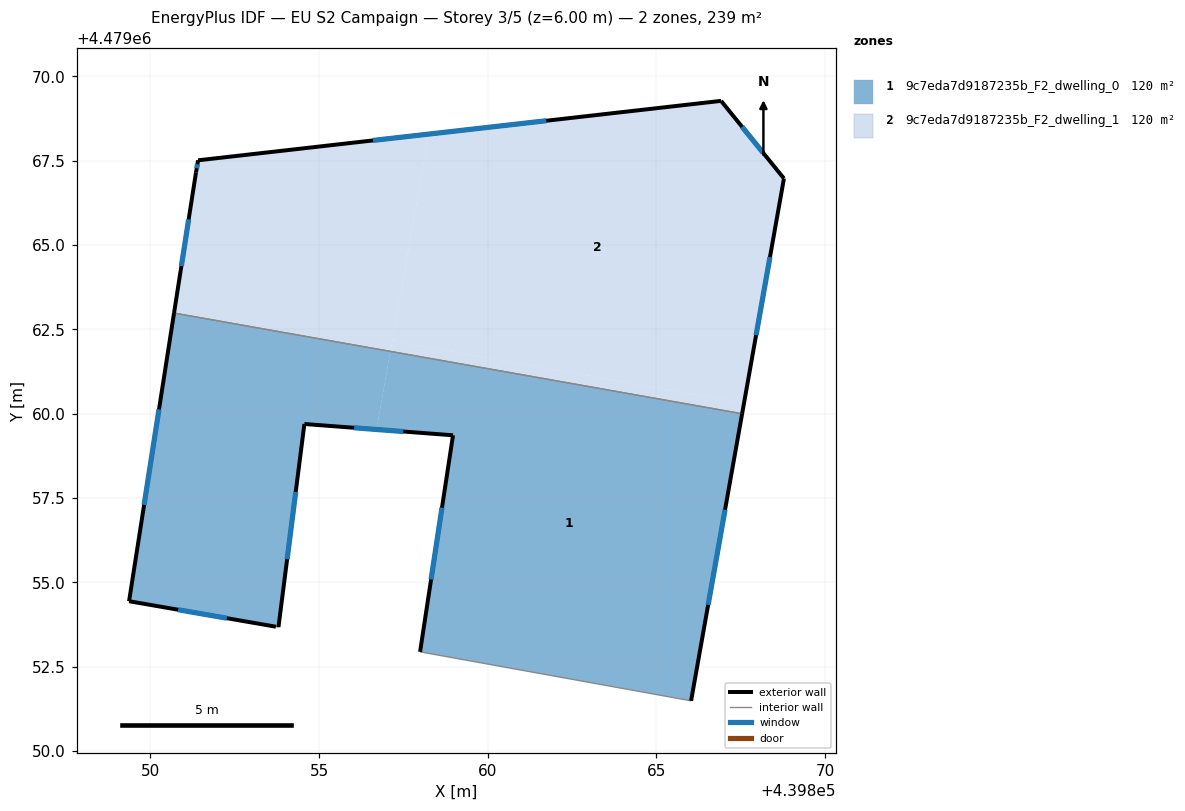
=== STOREY PLAN SPEC (per zone: floor XY polygon, exterior-wall plan segments, windows/doors) ===
zone 1: 9c7eda7d9187235b_F2_dwelling_0  (119.6 m²)
  floor: (439866.03, 4479051.49) (439867.54, 4479060.00) (439857.12, 4479061.85) (439856.71, 4479059.53) (439858.97, 4479059.36) (439858.00, 4479052.94)
  floor: (439853.80, 4479053.67) (439854.57, 4479059.70) (439856.71, 4479059.53) (439857.12, 4479061.85) (439850.70, 4479062.98) (439849.37, 4479054.44) (439853.72, 4479053.69)
  exterior wall: (439853.72, 4479053.69) – (439849.37, 4479054.44)  [4.4 m]
    window: (439852.27, 4479053.94) – (439850.82, 4479054.19)  [1.5 m²]
  exterior wall: (439849.37, 4479054.44) – (439850.70, 4479062.99)  [8.6 m]
    window: (439849.81, 4479057.30) – (439850.26, 4479060.13)  [2.8 m²]
  exterior wall: (439867.54, 4479060.00) – (439866.03, 4479051.49)  [8.6 m]
    window: (439867.04, 4479057.15) – (439866.54, 4479054.33)  [2.8 m²]
  exterior wall: (439858.00, 4479052.94) – (439858.97, 4479059.36)  [6.5 m]
    window: (439858.32, 4479055.09) – (439858.65, 4479057.21)  [2.1 m²]
  exterior wall: (439858.97, 4479059.36) – (439854.57, 4479059.70)  [4.4 m]
    window: (439857.50, 4479059.47) – (439856.04, 4479059.58)  [1.5 m²]
  exterior wall: (439854.57, 4479059.70) – (439853.80, 4479053.67)  [6.1 m]
    window: (439854.31, 4479057.68) – (439854.05, 4479055.69)  [2.0 m²]
  interior walls: 3
zone 2: 9c7eda7d9187235b_F2_dwelling_1  (119.6 m²)
  floor: (439867.60, 4479060.31) (439868.78, 4479066.97) (439866.92, 4479069.28) (439858.26, 4479068.29) (439857.17, 4479062.16)
  floor: (439867.54, 4479060.00) (439867.60, 4479060.31) (439857.17, 4479062.16) (439857.12, 4479061.85)
  floor: (439857.12, 4479061.85) (439858.26, 4479068.29) (439851.41, 4479067.51) (439851.35, 4479067.16) (439850.70, 4479062.98)
  exterior wall: (439866.92, 4479069.28) – (439868.78, 4479066.97)  [3.0 m]
    window: (439867.54, 4479068.51) – (439868.16, 4479067.74)  [1.0 m²]
  exterior wall: (439868.78, 4479066.97) – (439867.54, 4479060.00)  [7.1 m]
    window: (439868.37, 4479064.64) – (439867.96, 4479062.33)  [2.3 m²]
  exterior wall: (439850.70, 4479062.99) – (439851.35, 4479067.16)  [4.2 m]
    window: (439850.92, 4479064.38) – (439851.14, 4479065.76)  [1.4 m²]
  exterior wall: (439851.35, 4479067.16) – (439851.41, 4479067.51)  [0.4 m]
    window: (439851.37, 4479067.28) – (439851.39, 4479067.40)  [0.1 m²]
  exterior wall: (439851.41, 4479067.51) – (439866.92, 4479069.28)  [15.6 m]
    window: (439856.60, 4479068.10) – (439861.74, 4479068.69)  [5.1 m²]
  interior walls: 1

=== DERIVED (storey summary) ===
Building: EU S2 Campaign
Storey: 3 of 5  (floor level z = 6.00 m)
Storey gross floor area: 239.2 m²
Zones on this storey: 2
  - 9c7eda7d9187235b_F2_dwelling_0: floor 119.6 m²; exterior wall 38.7 m (116.1 m²); 6 window(s) 12.8 m²; WWR 11.0%
  - 9c7eda7d9187235b_F2_dwelling_1: floor 119.6 m²; exterior wall 30.2 m (90.7 m²); 5 window(s) 10.0 m²; WWR 11.0%
Zone adjacency (shared interzone walls):
  - 9c7eda7d9187235b_F2_dwelling_0 ↔ 9c7eda7d9187235b_F2_dwelling_1